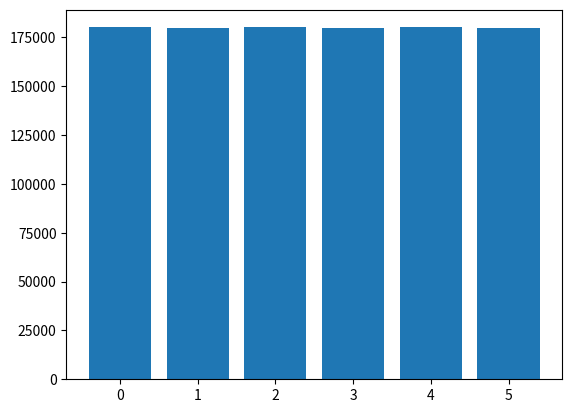

Reproduce this figure in Python.
#!/usr/bin/python
#coding=utf8

import random
import matplotlib.pyplot as plt

def Subset(backends, client_id, subset_size):
  subset_count = int(len(backends) / subset_size)

  # Group clients into rounds; each round uses the same shuffled list:
  round = client_id / subset_count
  random.seed(round)
  random.shuffle(backends)

  # The subset id corresponding to the current client:
  subset_id = client_id % subset_count

  start = subset_id * subset_size
  return backends[start:start + subset_size]

def printbar(subset_dict):
  x = []
  y = []
  for key in subset_dict:
    x.append(key)
    y.append(subset_dict[key])

  plt.bar(x, y)
  plt.show()


def main():
  backends = list(range(6))
  client_id = list(range(360000))
  subset_size = 3
  subset_list = []

  for id in client_id:
    subset = Subset(backends, id, subset_size)
    subset_list.append(subset)

  print(subset_list)
  subset_dict = {}
  for k in subset_list:
    for v in k:
      if v in subset_dict:
        subset_dict[v] = subset_dict[v]+1
      else:
        subset_dict[v] = 1

  print(subset_dict)
  printbar(subset_dict)

if __name__ == "__main__":
    main()
